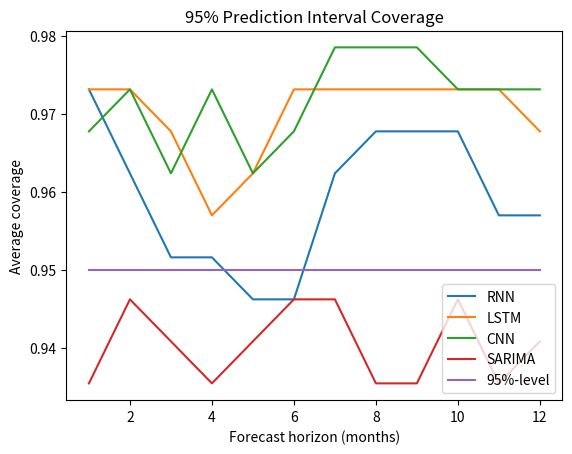
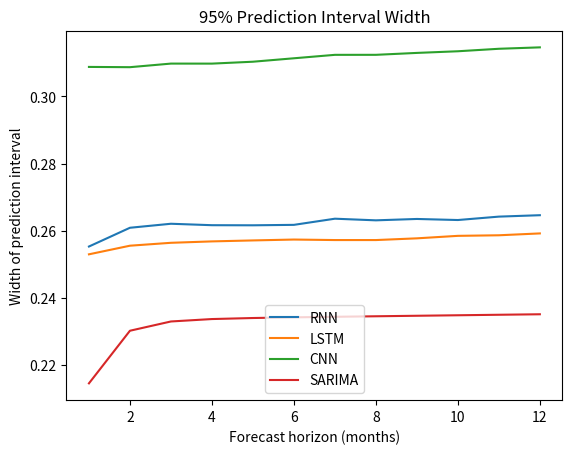
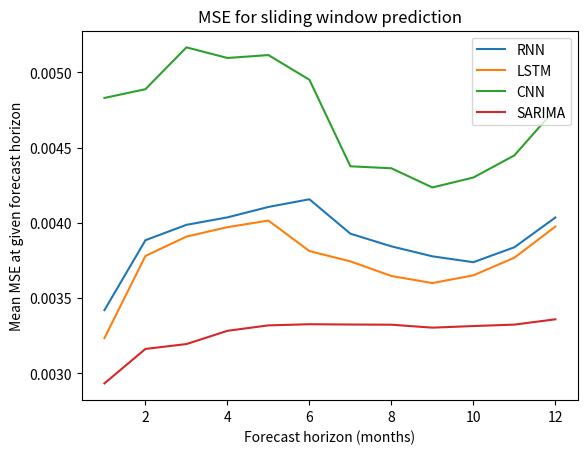
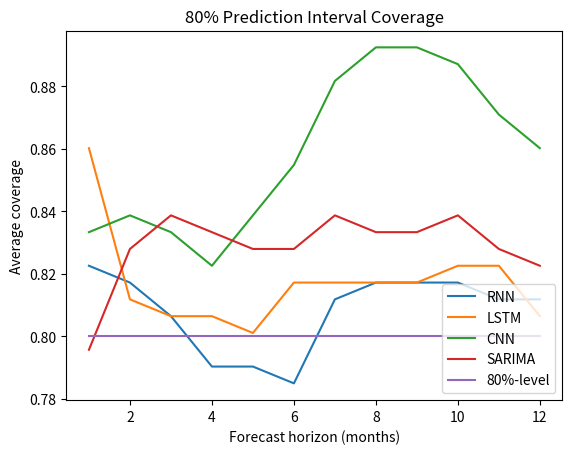
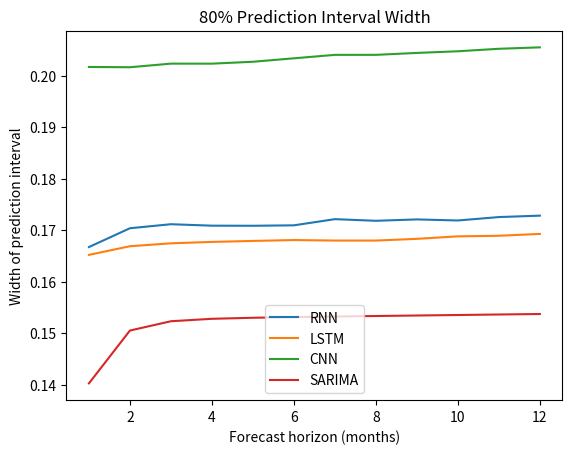

Python code for these plots, in order:
import numpy as np
import matplotlib.pyplot as plt


def plot_forecast(mean, uncertainty, holdout_y, last_day, exp_smooth):
    x = np.linspace(1, len(holdout_y), len(holdout_y))
    plt.plot(x, holdout_y, color='green', label='True')
    # plt.plot(x, last_day, color='blue', label='Last_day')
    plt.plot(x, exp_smooth, color='red', label='Exponential_smoothing')
    plt.plot(x, mean, color='orange', label='LSTM')

    plt.title('AveragePrice ORGANIC Albany')
    plt.fill_between(x,
                     mean - 1.28 * uncertainty,
                     mean + 1.28 * uncertainty,
                     alpha=0.5, edgecolor='#CC4F1B', facecolor='#FF9848', label='80%-PI')
    plt.fill_between(x,
                     mean - 1.96 * uncertainty,
                     mean + 1.96 * uncertainty,
                     alpha=0.2, edgecolor='#CC4F1B', facecolor='#FF9848', label='95%-PI')
    plt.xlabel('Weeks')
    plt.ylabel('')
    plt.legend()
    plt.show()


def plot_95_coverage(data):
    # Airpassengers
    if data == 'airpassengers':
        rnn_95_pi = [1, 1, 1, 1, 1, 1, 1, 1, 1, 1, 1, 1]
        lstm_95_pi = [1, 0.9875, 0.975, 0.975, 0.9875, 0.9875, 0.9875, 0.9875, 0.9875, 1, 0.975, 0.9625]
        cnn_95_pi = [1, 1, 1, 1, 1, 1, 1, 1, 1, 1, 1, 1]
        arima_95_pi = [0.9375, 1.0, 0.9375, 0.9375, 0.9375, 0.9375, 0.9375, 1.0, 1.0, 1.0, 1.0, 1.0]

    elif data == 'avocado':
        rnn_95_pi = [0.91710758, 0.82275132, 0.76895944, 0.72398589, 0.74426808, 0.73368607, 0.71957672, 0.74426808,
                     0.75485009, 0.77160494, 0.78924162, 0.79982363]
        lstm_95_pi = [0.88977072, 0.84215168, 0.83862434, 0.77425044, 0.75396825, 0.74162257, 0.71957672, 0.70546737,
                      0.70458554, 0.70899471, 0.71252205, 0.6957672]
        cnn_95_pi = [0.89065256, 0.89065256, 0.83686067, 0.82363316, 0.81922399, 0.8042328, 0.81128748, 0.829806,
                     0.84391534, 0.86684303, 0.88007055, 0.88359788]
        arima_95_pi = []

    # Oslo temperature
    else:
        rnn_95_pi = [0.9731182795698925, 0.9623655913978495, 0.9516129032258065, 0.9516129032258065, 0.946236559139785, 0.946236559139785, 0.9623655913978495, 0.967741935483871, 0.967741935483871, 0.967741935483871, 0.956989247311828, 0.956989247311828]

        lstm_95_pi = [0.9731182795698925, 0.9731182795698925, 0.967741935483871, 0.956989247311828, 0.9623655913978495, 0.9731182795698925, 0.9731182795698925, 0.9731182795698925, 0.9731182795698925, 0.9731182795698925, 0.9731182795698925, 0.967741935483871]

        cnn_95_pi = [0.967741935483871, 0.9731182795698925, 0.9623655913978495, 0.9731182795698925, 0.9623655913978495, 0.967741935483871, 0.978494623655914, 0.978494623655914, 0.978494623655914, 0.9731182795698925, 0.9731182795698925, 0.9731182795698925]

        arima_95_pi = [0.9354838709677419, 0.946236559139785, 0.9408602150537635, 0.9354838709677419,
                       0.9408602150537635, 0.946236559139785, 0.946236559139785, 0.9354838709677419, 0.9354838709677419,
                       0.946236559139785, 0.9354838709677419, 0.9408602150537635]


    print('mean rnn coverage', np.mean(rnn_95_pi))
    print('mean lstm coverage', np.mean(lstm_95_pi))
    print('mean cnn coverage', np.mean(cnn_95_pi))
    print('mean arima coverage', np.mean(arima_95_pi))

    t = np.linspace(1, len(rnn_95_pi), len(rnn_95_pi))
    plt.figure()
    plt.plot(t, rnn_95_pi, label='RNN')
    plt.plot(t, lstm_95_pi, label='LSTM')
    plt.plot(t, cnn_95_pi, label='CNN')
    plt.plot(t, arima_95_pi, label='SARIMA')
    plt.plot(t, [0.95 for _ in range(len(t))], label='95%-level')
    plt.title('95% Prediction Interval Coverage')
    plt.xlabel('Forecast horizon (months)')
    plt.ylabel('Average coverage')
    plt.legend(loc=4)
    plt.show()


def plot_width(data):
    if data == 'airpassengers':
        # Airpassengers
        rnn_95_pi = [0.30711363, 0.33316567, 0.34430491, 0.35785083, 0.37080847, 0.38648864, 0.40495871, 0.42958327,
                     0.45393308, 0.46604897, 0.47037467, 0.46751297]
        lstm_95_pi = [0.41143793, 0.42831377, 0.43537778, 0.43930544, 0.44779343, 0.46377125, 0.48474476, 0.5042117,
                      0.52005158, 0.53142377, 0.54476272, 0.56232999]
        cnn_95_pi = [0.31155152, 0.31034624, 0.31322132, 0.31689192, 0.3210871,  0.32613294, 0.33437698, 0.34815752,
                     0.36437349, 0.36765292, 0.36804841, 0.36259646]
        arima_95_pi = [0.0800473366404168, 0.11320401182537584, 0.1386460303496012, 0.1600946418553467, 0.1789912497416728,
                       0.19607508869916412, 0.21178530020773267, 0.22640800859384996, 0.24014195687080087,
                       0.25313184777309633, 0.2654869213253792, 0.27729204723504053]
    elif data == 'avocado':
        rnn_95_pi = [0.50450135, 0.51635519, 0.52027112, 0.52005433, 0.51866132, 0.5159397, 0.51462092, 0.51660997,
                     0.521459, 0.52900376, 0.5384556, 0.54816813]
        lstm_95_pi = [0.44711746, 0.46941015, 0.48215103, 0.49173281, 0.49847107, 0.5034234, 0.50732129, 0.51030679,
                      0.51182853, 0.51314904, 0.51445819, 0.51598283]
        cnn_95_pi = [0.83914631, 0.84044645, 0.84050612, 0.84457584, 0.84801225, 0.85029103, 0.84835902, 0.84939582,
                     0.85059838, 0.85342485, 0.85532384, 0.85900394]
        arima_95_pi = []
    # Oslo temperature
    else:
        rnn_95_pi = [0.25525872259702376, 0.26085111770826297, 0.26204565072506797, 0.26161606343579186, 0.2615857692467842, 0.26171757572737464, 0.26355282388617246, 0.26306589964945726, 0.2634748562387314, 0.26315819676217095, 0.2641732672362025, 0.2645957274933037]

        lstm_95_pi = [0.2529345949347112, 0.25550233429251706, 0.2563676507497771, 0.25678636461369303, 0.25707578951600035, 0.25733795773309914, 0.25718618530368986, 0.2571852611860494, 0.2576987341030339, 0.25844005244019025, 0.2586107744882461, 0.2591653726517342]

        cnn_95_pi = [0.3088054591035973, 0.3087275741041772, 0.3097973115200098, 0.30979089720801206, 0.31035714662078917, 0.311382213733544, 0.3124071657301722, 0.31241229092078604, 0.31298207017623775, 0.31347446395558914, 0.31421538421325973, 0.3146379250344686]

        arima_95_pi = [0.21446076370870895, 0.23014861708949952, 0.23291180254200644, 0.23363395375149623,
                       0.23394184799159418, 0.2341419407885195, 0.2343084244897173, 0.23446337464083067,
                       0.2346141741690294, 0.23476342272507328, 0.2349120969414214, 0.23506048402958016]



    t = np.linspace(1, len(rnn_95_pi), len(rnn_95_pi))
    plt.figure()
    plt.plot(t, rnn_95_pi, label='RNN')
    plt.plot(t, lstm_95_pi, label='LSTM')
    plt.plot(t, cnn_95_pi, label='CNN')
    plt.plot(t, arima_95_pi, label='SARIMA')

    plt.title('95% Prediction Interval Width')
    plt.xlabel('Forecast horizon (months)')
    plt.ylabel('Width of prediction interval')
    plt.legend()
    plt.show()


def plot_mse(data):
    # Airpassengers
    if data == 'airpassengers':
        rnn_mse = [0.0009288, 0.00090854, 0.00114464, 0.0014596, 0.0014004, 0.00158207, 0.00154756, 0.00168787, 0.00176523,
                   0.00198432, 0.00196122, 0.00202797]
        lstm_mse = [0.00271384, 0.00282496, 0.00312325, 0.00327856, 0.00424447, 0.00522951, 0.0064066,  0.00750565,
                    0.00770948, 0.00771128, 0.00803582, 0.00798427]
        cnn_mse = [0.00182653, 0.00184537, 0.00205294, 0.00225202, 0.00269683, 0.00279613, 0.00278023, 0.00282437,
                   0.0026767, 0.00258564, 0.00295815, 0.00359091]
        arima_mse = [0.0008744091258934194, 0.0008900153641430354, 0.0014245834815417354, 0.0021564412077785377,
                     0.002431295652316265, 0.003106784888922365, 0.003115869369322841, 0.0034955404039697198,
                     0.003067653329765412, 0.0038130204998127015, 0.003601289603180532, 0.0039183037858420405]
    elif data == 'avocado':
        rnn_mse = [0.02012552, 0.03204412, 0.04005621, 0.0476241,  0.05130954, 0.05711495, 0.05862226, 0.05694694,
                   0.05465177, 0.05026365, 0.04640226, 0.04527528]
        lstm_mse = [0.01741679, 0.02575461, 0.02968801, 0.03620965, 0.03991856, 0.04918773, 0.05312019, 0.05360958,
                    0.05381827, 0.05291148, 0.05274671, 0.05578752]
        cnn_mse = [0.04224967, 0.04178111, 0.05185497, 0.05694068, 0.0637321,  0.07171312, 0.06843708, 0.06522433,
                   0.06036615, 0.0543142, 0.04931051, 0.04931281]
        arima_mse = []
    else:
        # Oslo temperature

        rnn_mse = [0.0034195527963621184, 0.003884212528442182, 0.0039864187839221315, 0.004035886941171429, 0.004105193305174903, 0.004156274028395333, 0.003927535603878886, 0.003843361450430135, 0.0037770810209147992, 0.0037379913504780237, 0.003837308083322726, 0.0040349572676178416]
        lstm_mse = [0.0032338018792812395, 0.003779694080646258, 0.003908229622243048, 0.00397085340024478, 0.004014741292719145, 0.0038118657019056814, 0.003743722699695137, 0.0036464772339025154, 0.0035993427276156255, 0.003650820064676065, 0.0037676320823795298, 0.003974961912431658]
        cnn_mse = [0.0048296829745003746, 0.0048877755562323376, 0.005165825702829183, 0.00509523783468755, 0.005114495619077106, 0.004950476059761877, 0.004375378741683666, 0.00436219255021047, 0.004234670199690738, 0.004300792546306268, 0.004447821220691193, 0.004756612124991509]

        arima_mse = [0.0029328331799057224, 0.003161679099667472, 0.0031939981124412212, 0.003282031317568554,
                     0.0033182459903927522, 0.003325771671285998, 0.0033238318249008665, 0.003322616440287602,
                     0.0033030022146132475, 0.003313686071858614, 0.0033232204637617902, 0.0033585308414513905]


    print('mean rnn mse', np.mean(rnn_mse))
    print('mean lstm mse', np.mean(lstm_mse))
    print('mean cnn mse', np.mean(cnn_mse))
    print('mean arima mse', np.mean(arima_mse))

    t = np.linspace(1, len(rnn_mse), len(rnn_mse))
    plt.figure()
    plt.plot(t, rnn_mse, label='RNN')
    plt.plot(t, lstm_mse, label='LSTM')
    plt.plot(t, cnn_mse, label='CNN')
    plt.plot(t, arima_mse, label='SARIMA')

    plt.title('MSE for sliding window prediction')
    plt.xlabel('Forecast horizon (months)')
    plt.ylabel('Mean MSE at given forecast horizon')
    plt.legend()
    plt.show()


def plot_dropout_rate():
    rnn_coverage_00 = [0.9301075268817204, 0.9032258064516129, 0.9086021505376344, 0.9032258064516129, 0.9032258064516129, 0.9032258064516129, 0.9032258064516129, 0.9086021505376344, 0.9086021505376344, 0.9139784946236559, 0.9086021505376344, 0.8924731182795699]
    rnn_coverage_01 = [0.9623655913978495, 0.956989247311828, 0.946236559139785, 0.9516129032258065, 0.9516129032258065, 0.956989247311828, 0.946236559139785, 0.946236559139785, 0.9516129032258065, 0.956989247311828, 0.9516129032258065, 0.9623655913978495]
    rnn_coverage_02 = [0.9623655913978495, 0.956989247311828, 0.946236559139785, 0.9516129032258065, 0.956989247311828, 0.9516129032258065, 0.946236559139785, 0.946236559139785, 0.9516129032258065, 0.9516129032258065, 0.9516129032258065, 0.956989247311828]
    rnn_coverage_03 = [0.9623655913978495, 0.956989247311828, 0.9516129032258065, 0.9516129032258065, 0.956989247311828, 0.956989247311828, 0.946236559139785, 0.946236559139785, 0.9516129032258065, 0.9516129032258065, 0.9516129032258065, 0.9623655913978495]
    rnn_coverage_04 = [0.9623655913978495, 0.956989247311828, 0.946236559139785, 0.9516129032258065, 0.956989247311828, 0.9516129032258065, 0.946236559139785, 0.946236559139785, 0.9516129032258065, 0.956989247311828, 0.9516129032258065, 0.956989247311828]
    rnn_coverage_05 = [0.9623655913978495, 0.956989247311828, 0.946236559139785, 0.9516129032258065, 0.9516129032258065, 0.956989247311828, 0.946236559139785, 0.946236559139785, 0.9516129032258065, 0.9516129032258065, 0.9516129032258065, 0.9623655913978495]
    rnn_coverage_06 = [0.9623655913978495, 0.956989247311828, 0.946236559139785, 0.9516129032258065, 0.956989247311828, 0.9516129032258065, 0.946236559139785, 0.946236559139785, 0.9516129032258065, 0.956989247311828, 0.9516129032258065, 0.956989247311828]
    rnn_coverage_07 = [0.9623655913978495, 0.956989247311828, 0.946236559139785, 0.9516129032258065, 0.9516129032258065, 0.956989247311828, 0.946236559139785, 0.946236559139785, 0.9516129032258065, 0.9516129032258065, 0.9516129032258065, 0.9623655913978495]
    print('Mean coverage at rate 0.0', np.mean(rnn_coverage_00))
    print('Mean coverage at rate 0.1', np.mean(rnn_coverage_01))
    print('Mean coverage at rate 0.2', np.mean(rnn_coverage_02))
    print('Mean coverage at rate 0.3', np.mean(rnn_coverage_03))
    print('Mean coverage at rate 0.4', np.mean(rnn_coverage_04))
    print('Mean coverage at rate 0.5', np.mean(rnn_coverage_05))
    print('Mean coverage at rate 0.6', np.mean(rnn_coverage_06))
    print('Mean coverage at rate 0.7', np.mean(rnn_coverage_07))


def plot_80_coverage(data):
    # Airpassengers
    if data == 'airpassengers':
        rnn_pi = [1, 1, 1, 1, 1, 1, 1, 1, 1, 1, 1, 1]
        lstm_pi = [0.8875, 0.875,  0.8375, 0.8625, 0.8125, 0.775,  0.7375, 0.7, 0.725, 0.7125, 0.7, 0.6875]
        cnn_pi = [0.9375, 0.9375, 0.9125, 0.925, 0.9, 0.9, 0.925, 0.9125, 0.9375, 0.925, 0.9125, 0.8875]
        arima_pi = [0.625, 0.6875, 0.75, 0.6875, 0.6875, 0.625, 0.75, 0.6875, 0.8125, 0.6875, 0.75, 0.8125]
    elif data == 'avocado':
        rnn_pi = [0.73015873, 0.62169312, 0.57054674, 0.55643739, 0.57407407, 0.59082892, 0.57848325, 0.57054674,
                  0.58024691, 0.58641975, 0.60670194, 0.59964727]
        lstm_pi = [0.74162257, 0.64550265, 0.60846561, 0.53439153, 0.53791887, 0.54144621, 0.52910053, 0.52028219,
                   0.51499118, 0.52645503, 0.50881834, 0.48941799]
        cnn_pi = [0.72310406, 0.7319224,  0.70899471, 0.70194004, 0.72222222, 0.70194004, 0.70634921, 0.71693122,
                  0.71869489, 0.72663139, 0.73809524, 0.74074074]
    else:
        # Oslo temperature

        rnn_pi = [0.8225806451612904, 0.8172043010752689, 0.8064516129032258, 0.7903225806451613, 0.7903225806451613, 0.7849462365591398, 0.8118279569892473, 0.8172043010752689, 0.8172043010752689, 0.8172043010752689, 0.8118279569892473, 0.8118279569892473]

        lstm_pi = [0.8602150537634409, 0.8118279569892473, 0.8064516129032258, 0.8064516129032258, 0.8010752688172043, 0.8172043010752689, 0.8172043010752689, 0.8172043010752689, 0.8172043010752689, 0.8225806451612904, 0.8225806451612904, 0.8064516129032258]
        cnn_pi = [0.8333333333333334, 0.8387096774193549, 0.8333333333333334, 0.8225806451612904, 0.8387096774193549, 0.8548387096774194, 0.8817204301075269, 0.8924731182795699, 0.8924731182795699, 0.8870967741935484, 0.8709677419354839, 0.8602150537634409]

        arima_pi = [0.7956989247311828, 0.8279569892473119, 0.8387096774193549, 0.8333333333333334, 0.8279569892473119,
                    0.8279569892473119, 0.8387096774193549, 0.8333333333333334, 0.8333333333333334, 0.8387096774193549,
                    0.8279569892473119, 0.8225806451612904]


    print('mean rnn coverage', np.mean(rnn_pi))
    print('mean lstm coverage', np.mean(lstm_pi))
    print('mean cnn coverage', np.mean(cnn_pi))
    print('mean arima coverage', np.mean(arima_pi))

    t = np.linspace(1, len(rnn_pi), len(rnn_pi))
    SMALL_SIZE = 8
    MEDIUM_SIZE = 10
    BIGGER_SIZE = 22

    plt.figure()
    plt.plot(t, rnn_pi, label='RNN')
    plt.plot(t, lstm_pi, label='LSTM')
    plt.plot(t, cnn_pi, label='CNN')
    plt.plot(t, arima_pi, label='SARIMA')
    plt.plot(t, [0.80 for _ in range(len(t))], label='80%-level')
    plt.title('80% Prediction Interval Coverage')
    plt.xlabel('Forecast horizon (months)')
    plt.ylabel('Average coverage')
    plt.legend(loc=4)
    plt.show()


def plot_80_width(data):
    if data == 'airpassengers':
        # Airpassengers
        rnn_width = [0.20032431, 0.21756781, 0.22510021, 0.23390443, 0.24244329, 0.25261368, 0.2647893, 0.28078248,
                     0.2967349, 0.30485533, 0.30757106, 0.30569471]
        lstm_width = [0.17264148, 0.17338259, 0.17512061, 0.17810107, 0.18088639, 0.18514931, 0.19045812, 0.19847541,
                      0.20966614, 0.2179322,  0.21766339, 0.21403374]
        cnn_width = [0.20166595, 0.20089016, 0.20287764, 0.20577507, 0.20833969, 0.21212501, 0.21765567, 0.22722107,
                     0.23826388, 0.24065379, 0.24059653, 0.23744872]
        arima_width = [0.052340140124194925, 0.07402012471917188, 0.09065576645928643, 0.10468025970036836,
                       0.11703608746619676, 0.12820660934016004, 0.13847896450211855, 0.14804023959316492,
                       0.1570203856847603, 0.16551401880934902, 0.17359256717974797, 0.18131152411483056]

    # Oslo temperature
    elif data == 'avocado':
        rnn_width = [0.32947027, 0.33721156, 0.33976889, 0.33962732, 0.3387176,  0.33694021, 0.33607897, 0.33737794,
                     0.34054465, 0.34547184, 0.35164447, 0.35798735]
        lstm_width = [0.29199507, 0.30655356, 0.31487414, 0.32113163, 0.32553212, 0.3287663, 0.33131186, 0.33326158,
                      0.33425537, 0.33511774, 0.3359727, 0.33696838]
        cnn_width = [0.54801392, 0.54886299, 0.54890195, 0.55155973, 0.55380392, 0.5552921, 0.55403038, 0.55470747,
                     0.55549282, 0.55733868, 0.55857883, 0.56098216]
    else:
        rnn_width = [0.16669957394091348, 0.17035175034009012, 0.17113185353473828, 0.17085130673357835, 0.1708315227734101, 0.17091760047502016, 0.1721161298848473, 0.17179813854658435, 0.1720652122375389, 0.17185841421203002, 0.17252131737874452, 0.17279720979154525]
        lstm_width = [0.16518177628389302, 0.16685866729307236, 0.16742377191822175, 0.16769721770690157, 0.16788622988800023, 0.16805744178488108, 0.16795832509628728, 0.1679577215908894, 0.16829305084279766, 0.16877717710379775, 0.1688886690535485, 0.1692508556092958]

        cnn_width = [0.20166887125132885, 0.2016180075782382, 0.20231661160490436, 0.20231242266645688, 0.2026822182013317, 0.2033516497851716, 0.2040210061911329, 0.2040243532543909, 0.20439645399264506, 0.20471801727711947, 0.2052018835678431, 0.20547782859393868]

        arima_width = [0.1402283560548609, 0.15048609202285335, 0.15229284187666825, 0.1527650311721766,
                       0.15296635239467457, 0.15309718604221942, 0.153206043883277, 0.153307360341287,
                       0.15340596285284885, 0.1535035512382284, 0.1536007640830664, 0.15369778918487254]

    t = np.linspace(1, len(rnn_width), len(rnn_width))
    plt.figure()
    plt.plot(t, rnn_width, label='RNN')
    plt.plot(t, lstm_width, label='LSTM')
    plt.plot(t, cnn_width, label='CNN')
    plt.plot(t, arima_width, label='SARIMA')

    plt.title('80% Prediction Interval Width')
    plt.xlabel('Forecast horizon (months)')
    plt.ylabel('Width of prediction interval')
    plt.legend()
    plt.show()


if __name__ == '__main__':
    data_set = 'oslo'
    plot_95_coverage(data_set)
    plot_width(data_set)
    plot_mse(data_set)
    plot_dropout_rate()
    plot_80_coverage(data_set)
    plot_80_width(data_set)
